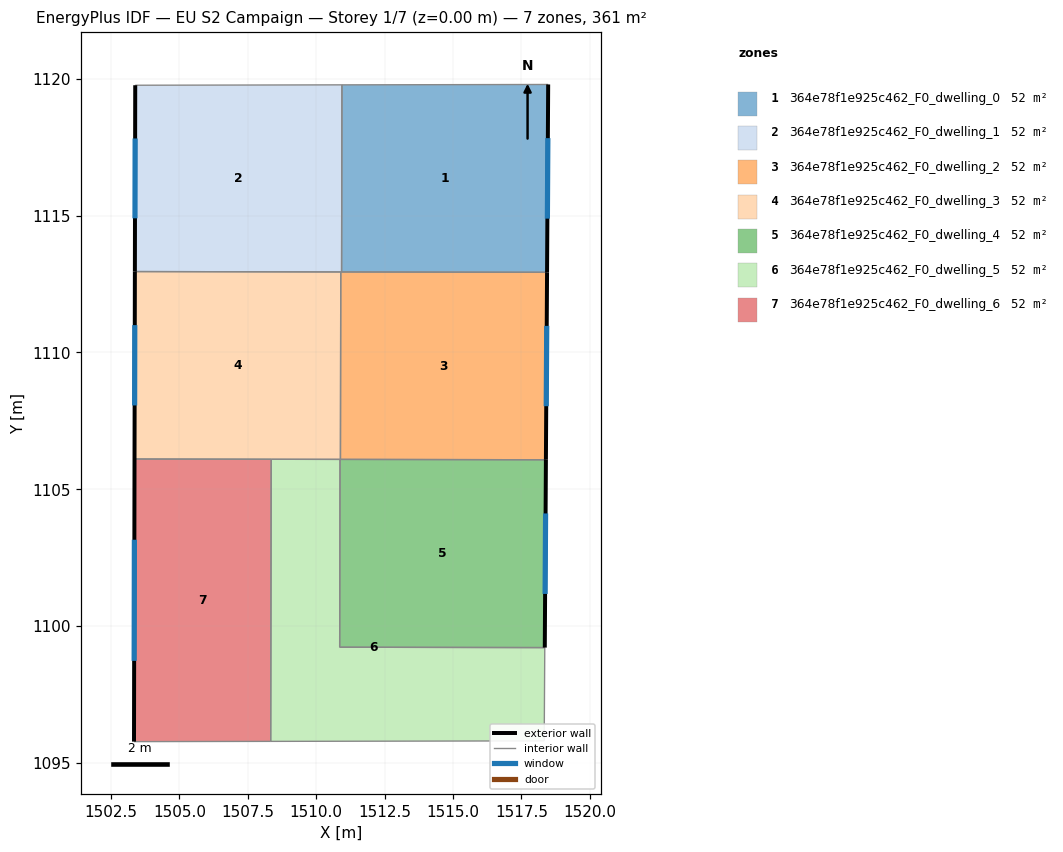
=== STOREY PLAN SPEC (per zone: floor XY polygon, exterior-wall plan segments, windows/doors) ===
zone 1: 364e78f1e925c462_F0_dwelling_0  (51.6 m²)
  floor: (1518.48, 1119.80) (1518.44, 1112.93) (1510.93, 1112.94) (1510.94, 1119.78)
  exterior wall: (1518.44, 1112.93) – (1518.48, 1119.80)  [6.9 m]
    window: (1518.45, 1114.89) – (1518.47, 1117.83)  [3.8 m²]
  interior walls: 3
zone 2: 364e78f1e925c462_F0_dwelling_1  (51.6 m²)
  floor: (1510.94, 1119.78) (1510.93, 1112.94) (1503.37, 1112.96) (1503.39, 1119.77)
  exterior wall: (1503.39, 1119.77) – (1503.37, 1112.96)  [6.8 m]
    window: (1503.38, 1117.82) – (1503.38, 1114.90)  [3.8 m²]
  interior walls: 4
zone 3: 364e78f1e925c462_F0_dwelling_2  (51.6 m²)
  floor: (1518.44, 1112.93) (1518.40, 1106.08) (1510.89, 1106.09) (1510.90, 1112.94)
  exterior wall: (1518.40, 1106.08) – (1518.44, 1112.93)  [6.9 m]
    window: (1518.41, 1108.03) – (1518.43, 1110.97)  [3.8 m²]
  interior walls: 4
zone 4: 364e78f1e925c462_F0_dwelling_3  (51.6 m²)
  floor: (1510.90, 1112.94) (1510.89, 1106.09) (1503.36, 1106.11) (1503.37, 1112.96)
  exterior wall: (1503.37, 1112.96) – (1503.36, 1106.11)  [6.9 m]
    window: (1503.37, 1111.00) – (1503.36, 1108.06)  [3.8 m²]
  interior walls: 5
zone 5: 364e78f1e925c462_F0_dwelling_4  (51.6 m²)
  floor: (1518.40, 1106.08) (1518.36, 1099.21) (1510.86, 1099.22) (1510.87, 1106.09)
  exterior wall: (1518.36, 1099.21) – (1518.40, 1106.08)  [6.9 m]
    window: (1518.37, 1101.17) – (1518.39, 1104.12)  [3.8 m²]
  interior walls: 4
zone 6: 364e78f1e925c462_F0_dwelling_5  (51.6 m²)
  floor: (1518.36, 1099.21) (1518.34, 1095.80) (1508.34, 1095.78) (1508.36, 1106.09) (1510.87, 1106.09) (1510.86, 1099.22)
  interior walls: 6
zone 7: 364e78f1e925c462_F0_dwelling_6  (51.6 m²)
  floor: (1508.36, 1106.09) (1508.34, 1095.78) (1503.34, 1095.77) (1503.36, 1106.11)
  exterior wall: (1503.36, 1106.11) – (1503.34, 1095.77)  [10.3 m]
    window: (1503.35, 1103.15) – (1503.35, 1098.73)  [5.7 m²]
  interior walls: 3

=== DERIVED (storey summary) ===
Building: EU S2 Campaign
Storey: 1 of 7  (floor level z = 0.00 m)
Storey gross floor area: 361.0 m²
Zones on this storey: 7
  - 364e78f1e925c462_F0_dwelling_0: floor 51.6 m²; exterior wall 6.9 m (20.6 m²); 1 window(s) 3.8 m²; WWR 18.4%
  - 364e78f1e925c462_F0_dwelling_1: floor 51.6 m²; exterior wall 6.8 m (20.4 m²); 1 window(s) 3.8 m²; WWR 18.4%
  - 364e78f1e925c462_F0_dwelling_2: floor 51.6 m²; exterior wall 6.9 m (20.6 m²); 1 window(s) 3.8 m²; WWR 18.4%
  - 364e78f1e925c462_F0_dwelling_3: floor 51.6 m²; exterior wall 6.9 m (20.6 m²); 1 window(s) 3.8 m²; WWR 18.4%
  - 364e78f1e925c462_F0_dwelling_4: floor 51.6 m²; exterior wall 6.9 m (20.6 m²); 1 window(s) 3.8 m²; WWR 18.4%
  - 364e78f1e925c462_F0_dwelling_5: floor 51.6 m²
  - 364e78f1e925c462_F0_dwelling_6: floor 51.6 m²; exterior wall 10.3 m (31.0 m²); 1 window(s) 5.7 m²; WWR 18.4%
Zone adjacency (shared interzone walls):
  - 364e78f1e925c462_F0_dwelling_0 ↔ 364e78f1e925c462_F0_dwelling_1
  - 364e78f1e925c462_F0_dwelling_0 ↔ 364e78f1e925c462_F0_dwelling_2
  - 364e78f1e925c462_F0_dwelling_1 ↔ 364e78f1e925c462_F0_dwelling_2
  - 364e78f1e925c462_F0_dwelling_1 ↔ 364e78f1e925c462_F0_dwelling_3
  - 364e78f1e925c462_F0_dwelling_2 ↔ 364e78f1e925c462_F0_dwelling_3
  - 364e78f1e925c462_F0_dwelling_2 ↔ 364e78f1e925c462_F0_dwelling_4
  - 364e78f1e925c462_F0_dwelling_3 ↔ 364e78f1e925c462_F0_dwelling_4
  - 364e78f1e925c462_F0_dwelling_3 ↔ 364e78f1e925c462_F0_dwelling_5
  - 364e78f1e925c462_F0_dwelling_3 ↔ 364e78f1e925c462_F0_dwelling_6
  - 364e78f1e925c462_F0_dwelling_4 ↔ 364e78f1e925c462_F0_dwelling_5
  - 364e78f1e925c462_F0_dwelling_5 ↔ 364e78f1e925c462_F0_dwelling_6